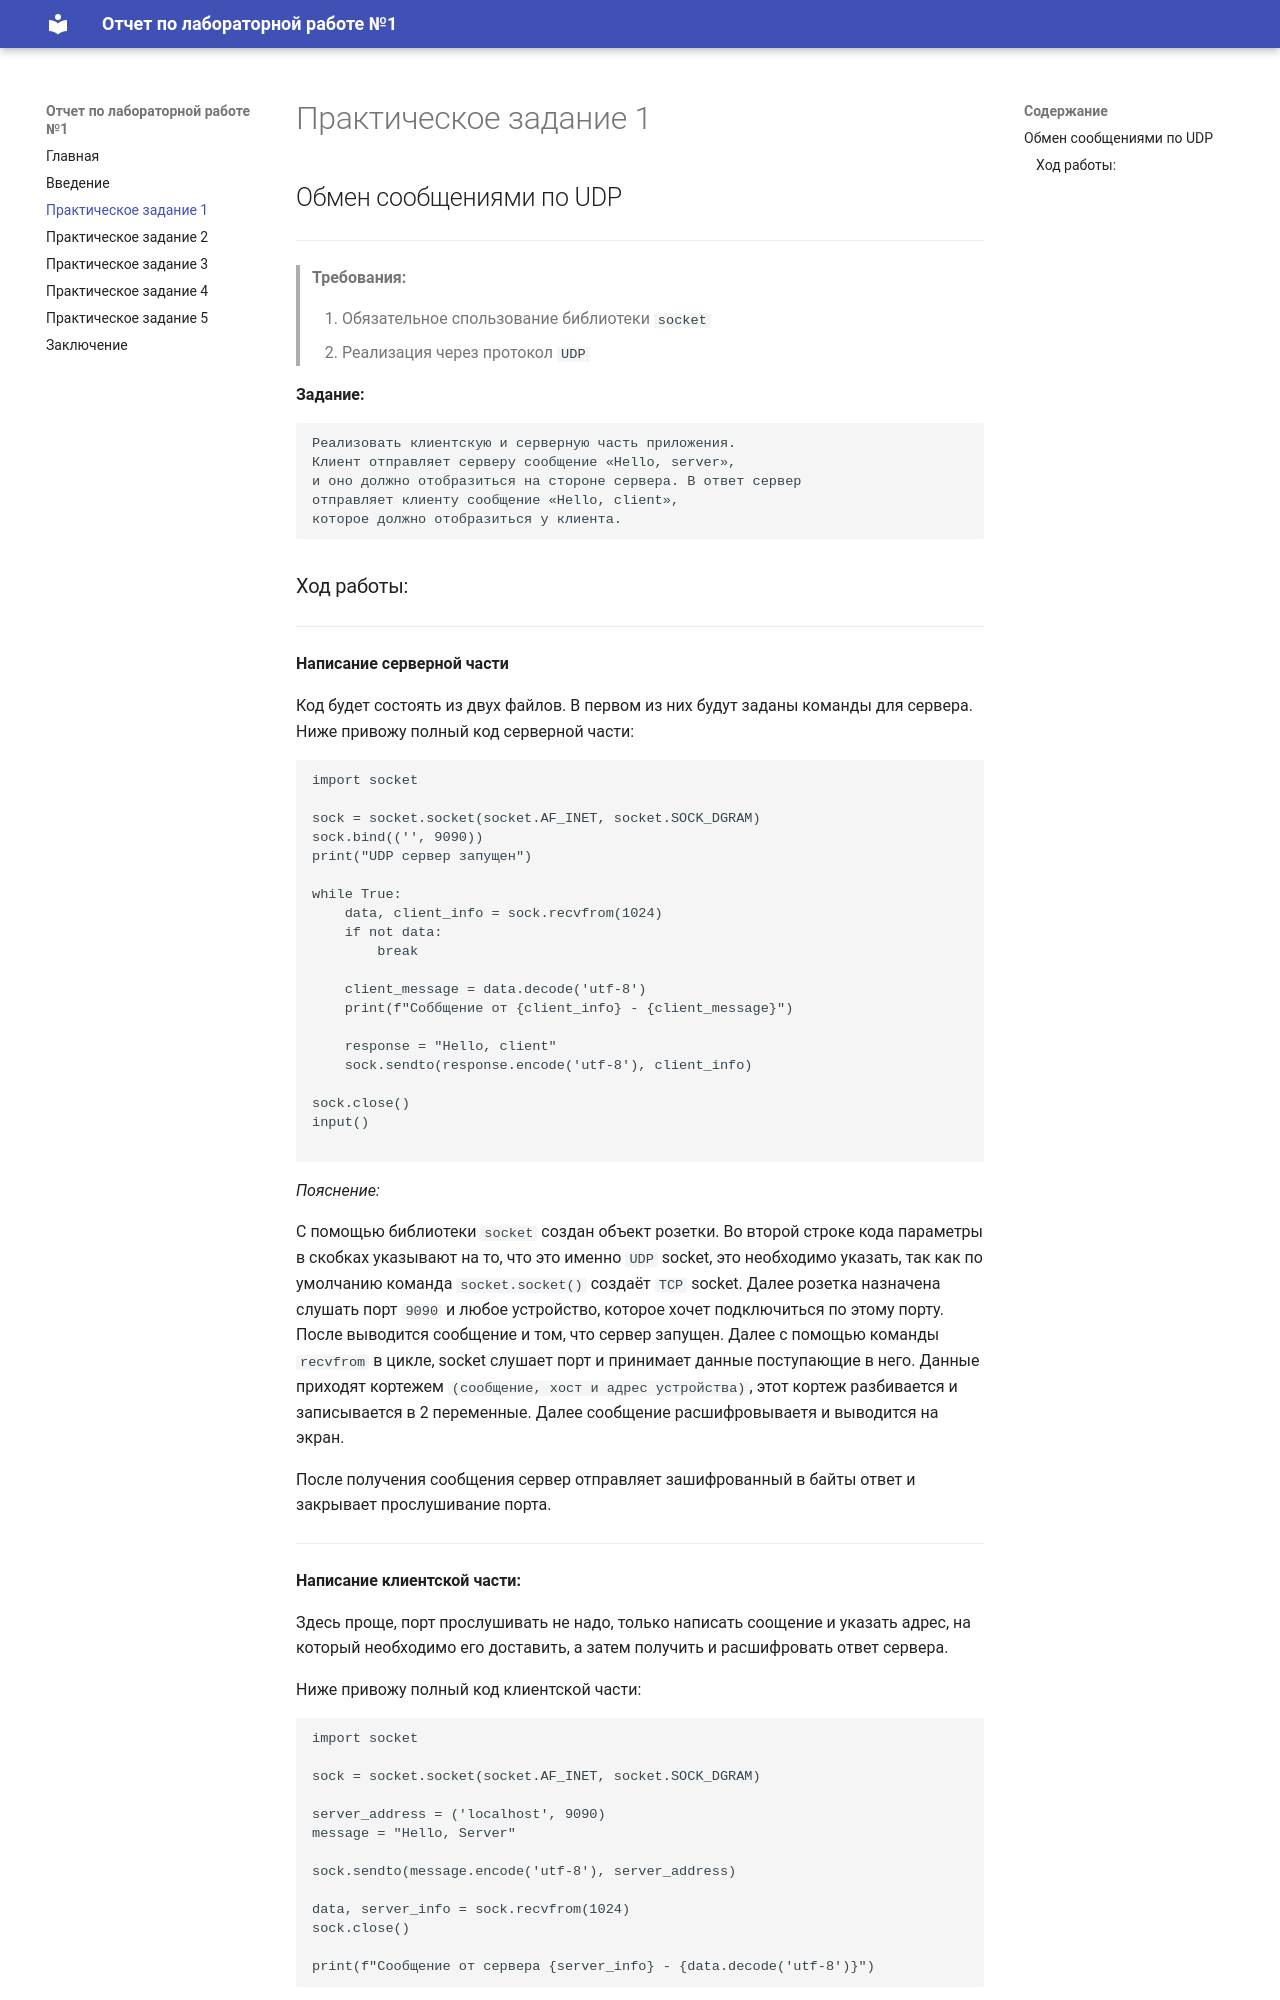

repository: AndreyShitarev/ITMO_ICT_WebDevelopment_2026-2027 · page: practice1/index.html · generator: mkdocs

# Практическое задание 1
## Обмен сообщениями по UDP

---

> **Требования:**

> 1.  Обязательное спользование библиотеки ```socket```
> 2.  Реализация через протокол ```UDP```


 **Задание:**
```
Реализовать клиентскую и серверную часть приложения. 
Клиент отправляет серверу сообщение «Hello, server», 
и оно должно отобразиться на стороне сервера. В ответ сервер 
отправляет клиенту сообщение «Hello, client», 
которое должно отобразиться у клиента.
```
